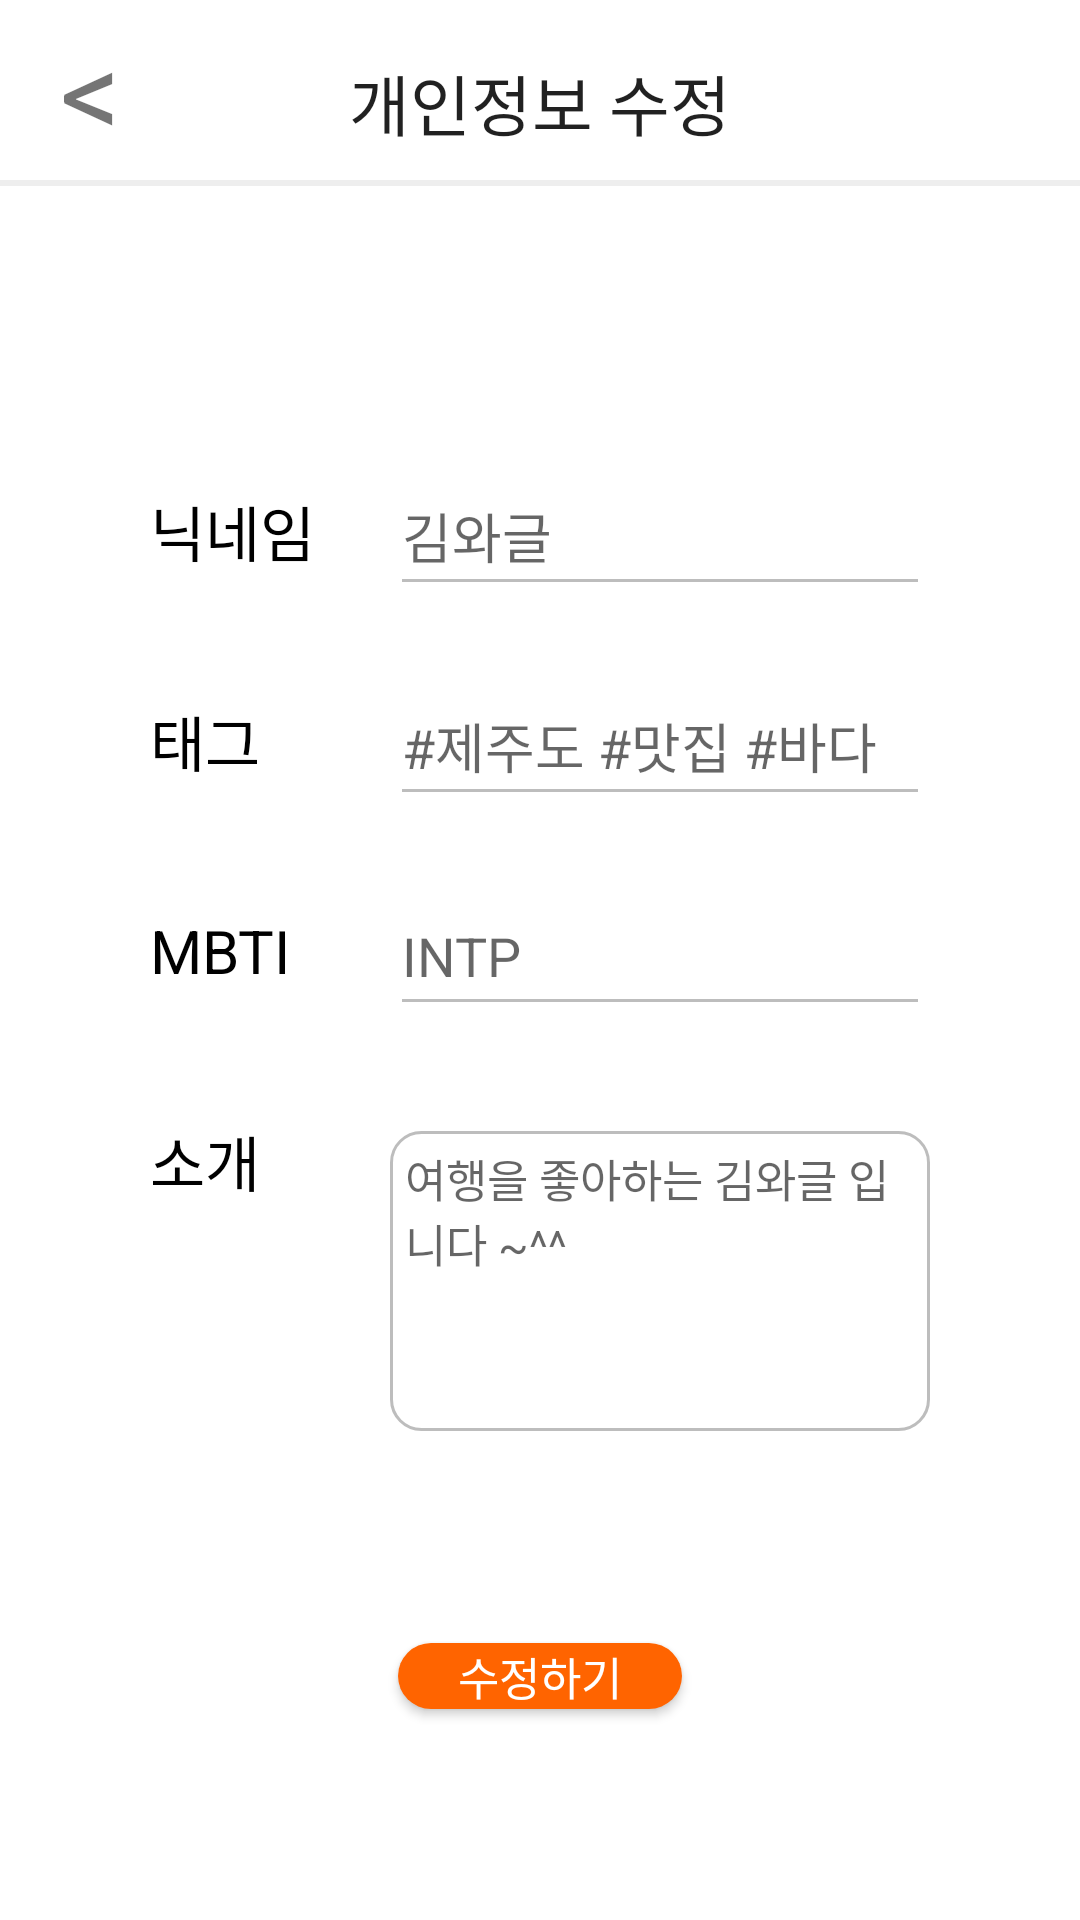

Layout XML and referenced resources for this Android screen:
<!-- AndroidManifest.xml: application theme Theme.Kakao_App -->
<!-- res/layout/activity_my_profile_update.xml -->
<?xml version="1.0" encoding="utf-8"?>
<androidx.constraintlayout.widget.ConstraintLayout xmlns:android="http://schemas.android.com/apk/res/android"
    xmlns:app="http://schemas.android.com/apk/res-auto"
    xmlns:tools="http://schemas.android.com/tools"
    android:layout_width="match_parent"
    android:layout_height="match_parent">

    <androidx.constraintlayout.widget.ConstraintLayout
        android:id="@+id/constraintLayout1"
        android:layout_width="match_parent"
        android:layout_height="60dp"
        app:layout_constraintEnd_toEndOf="parent"
        app:layout_constraintStart_toStartOf="parent"
        app:layout_constraintTop_toTopOf="parent">

        <TextView
            android:id="@+id/back_btn"
            android:layout_width="wrap_content"
            android:layout_height="match_parent"
            android:layout_marginLeft="20dp"
            android:gravity="center"
            android:text="&lt;"
            android:textSize="40dp"
            app:layout_constraintBottom_toBottomOf="parent"
            app:layout_constraintStart_toStartOf="parent"
            app:layout_constraintTop_toTopOf="parent" />

        <TextView
            style="@style/TextAppearance.AppCompat.Large"
            android:layout_width="wrap_content"
            android:layout_height="wrap_content"
            android:layout_marginTop="8dp"
            android:text="개인정보 수정"

            app:layout_constraintBottom_toBottomOf="parent"
            app:layout_constraintEnd_toEndOf="parent"
            app:layout_constraintStart_toStartOf="parent"
            app:layout_constraintTop_toTopOf="parent" />

    </androidx.constraintlayout.widget.ConstraintLayout>

    <View
        android:id="@+id/view10"
        android:layout_width="match_parent"
        android:layout_height="2dp"
        android:background="#eee"
        app:layout_constraintEnd_toEndOf="parent"
        app:layout_constraintStart_toStartOf="parent"
        app:layout_constraintTop_toBottomOf="@+id/constraintLayout1" />


    <androidx.constraintlayout.widget.ConstraintLayout
        android:id="@+id/constraintLayout2"
        android:layout_width="match_parent"
        android:layout_height="0dp"
        android:padding="50dp"
        app:layout_constraintBottom_toBottomOf="parent"
        app:layout_constraintEnd_toEndOf="parent"
        app:layout_constraintStart_toStartOf="parent"
        app:layout_constraintTop_toBottomOf="@+id/view10">

        <TextView
            android:id="@+id/textView1"
            android:layout_width="60dp"
            android:layout_height="50dp"
            android:layout_marginTop="40dp"
            android:gravity="center_vertical"
            android:text="닉네임"
            android:textColor="#000000"
            android:textSize="20dp"
            app:layout_constraintStart_toStartOf="parent"
            app:layout_constraintTop_toTopOf="parent" />

        <EditText
            android:id="@+id/input_nickname"
            android:layout_width="0dp"
            android:layout_height="50dp"
            android:layout_marginLeft="20dp"
            android:backgroundTint="@color/light_gray"
            android:hint="김와글"
            app:layout_constraintBottom_toBottomOf="@+id/textView1"
            app:layout_constraintEnd_toEndOf="parent"
            app:layout_constraintStart_toEndOf="@+id/textView1"
            app:layout_constraintTop_toTopOf="@+id/textView1" />

        
        
        
        
        
        
        
        
        
        
        


        
        
        
        
        
        
        
        
        
        
        

        
        
        
        
        
        

        
        
        
        
        
        

        <TextView
            android:id="@+id/textView31"
            android:layout_width="60dp"
            android:layout_height="50dp"
            android:layout_marginTop="20dp"
            android:gravity="center_vertical"
            android:text="태그"
            android:textColor="#000000"
            android:textSize="20dp"
            app:layout_constraintStart_toStartOf="parent"
            app:layout_constraintTop_toBottomOf="@+id/textView1" />

        <EditText
            android:id="@+id/input_tag"
            android:layout_width="0dp"
            android:layout_height="50dp"
            android:layout_marginLeft="20dp"
            android:backgroundTint="@color/light_gray"
            android:hint="#제주도 #맛집 #바다"
            app:layout_constraintBottom_toBottomOf="@+id/textView31"
            app:layout_constraintEnd_toEndOf="parent"
            app:layout_constraintStart_toEndOf="@+id/textView31"
            app:layout_constraintTop_toTopOf="@+id/textView31" />

        <TextView
            android:id="@+id/textView32"
            android:layout_width="60dp"
            android:layout_height="50dp"
            android:layout_marginTop="20dp"
            android:gravity="center_vertical"
            android:text="MBTI"
            android:textColor="#000000"
            android:textSize="20dp"
            app:layout_constraintStart_toStartOf="parent"
            app:layout_constraintTop_toBottomOf="@+id/textView31" />


        <EditText
            android:id="@+id/input_mbti"
            android:layout_width="0dp"
            android:layout_height="50dp"
            android:layout_marginLeft="20dp"
            android:backgroundTint="@color/light_gray"
            android:hint="INTP"
            app:layout_constraintBottom_toBottomOf="@+id/textView32"
            app:layout_constraintEnd_toEndOf="parent"
            app:layout_constraintStart_toEndOf="@+id/textView32"
            app:layout_constraintTop_toTopOf="@+id/textView32" />

        <TextView
            android:id="@+id/textView34"
            android:layout_width="60dp"
            android:layout_height="50dp"
            android:layout_marginTop="20dp"
            android:gravity="center_vertical"
            android:text="소개"
            android:textColor="#000000"
            android:textSize="20dp"
            app:layout_constraintStart_toStartOf="parent"
            app:layout_constraintTop_toBottomOf="@+id/textView32" />

        <EditText
            android:id="@+id/input_intro"
            android:layout_width="0dp"
            android:layout_height="100dp"
            android:layout_marginLeft="20dp"
            android:layout_marginTop="15dp"
            android:background="@drawable/intro_box"
            android:gravity="top"
            android:hint="여행을 좋아하는 김와글 입니다 ~^^"
            android:padding="5dp"
            android:textSize="15dp"
            app:layout_constraintEnd_toEndOf="parent"
            app:layout_constraintStart_toEndOf="@+id/textView34"
            app:layout_constraintTop_toTopOf="@+id/textView34" />

        <Button
            android:id="@+id/submit_btn"
            android:layout_width="wrap_content"
            android:layout_height="wrap_content"
            android:layout_marginTop="50dp"
            android:background="@drawable/btn_rounded_rectangle"
            android:backgroundTint="@color/orange"
            android:minWidth="0dp"
            android:minHeight="0dp"

            android:paddingLeft="20dp"
            android:paddingRight="20dp"
            android:text="수정하기"
            android:textColor="@color/white"
            android:textSize="15dp"
            app:layout_constraintBottom_toBottomOf="parent"
            app:layout_constraintEnd_toEndOf="parent"
            app:layout_constraintStart_toStartOf="parent"
            app:layout_constraintTop_toBottomOf="@+id/input_intro" />


    </androidx.constraintlayout.widget.ConstraintLayout>




</androidx.constraintlayout.widget.ConstraintLayout>
<!-- resources referenced by this layout -->
<resources>
  <color name="light_gray">#BDBDBD</color>
  <color name="orange">#FF6400</color>
  <color name="white">#FFFFFFFF</color>
  <!-- drawable btn_rounded_rectangle (drawable-v24) -->
  <?xml version="1.0" encoding="utf-8"?>
  <shape xmlns:android="http://schemas.android.com/apk/res/android">
      
      <solid android:color = "#FF6400"/>
  
  
  
      
      <corners android:radius="60dp" />
  
  </shape>
  
  
  
  
  
  <!-- drawable intro_box (drawable-v24) -->
  <?xml version="1.0" encoding="utf-8"?>
  <selector xmlns:android="http://schemas.android.com/apk/res/android">
  
      <item android:state_focused="true">
          <shape xmlns:android="http://schemas.android.com/apk/res/android" android:shape="rectangle">
              <stroke android:width="1dp" android:color="@color/light_gray" />
              <corners android:radius="10dp"/>
              <solid android:color="#FFFFFF" />
          </shape>
      </item>
  
      <item android:state_focused="false">
          <shape xmlns:android="http://schemas.android.com/apk/res/android" android:shape="rectangle">
              <stroke android:width="1dp" android:color="@color/light_gray" />
              <corners android:radius="10dp"/>
          </shape>
      </item>
  
  </selector>
  <style name="Theme.Kakao_App" parent="Theme.MaterialComponents.Light.DarkActionBar">
  
          
          <item name="colorPrimary">@color/btn_orange</item>
          <item name="colorPrimaryVariant">@color/purple_700</item>
          <item name="colorOnPrimary">@color/white</item>
          
          <item name="colorSecondary">@color/teal_200</item>
          <item name="colorSecondaryVariant">@color/teal_700</item>
          <item name="colorOnSecondary">@color/white</item>
          
          
          <item name="android:statusBarColor" tools:targetApi="l">@color/white</item>
          <item name="android:windowLightStatusBar" tools:targetApi="m">true</item>
          
          <item name="windowNoTitle">true</item>
      </style>
  <color name="btn_orange">#FF6400</color>
  <color name="purple_700">#FF3700B3</color>
  <color name="teal_200">#FF03DAC5</color>
  <color name="teal_700">#FF018786</color>
</resources>
